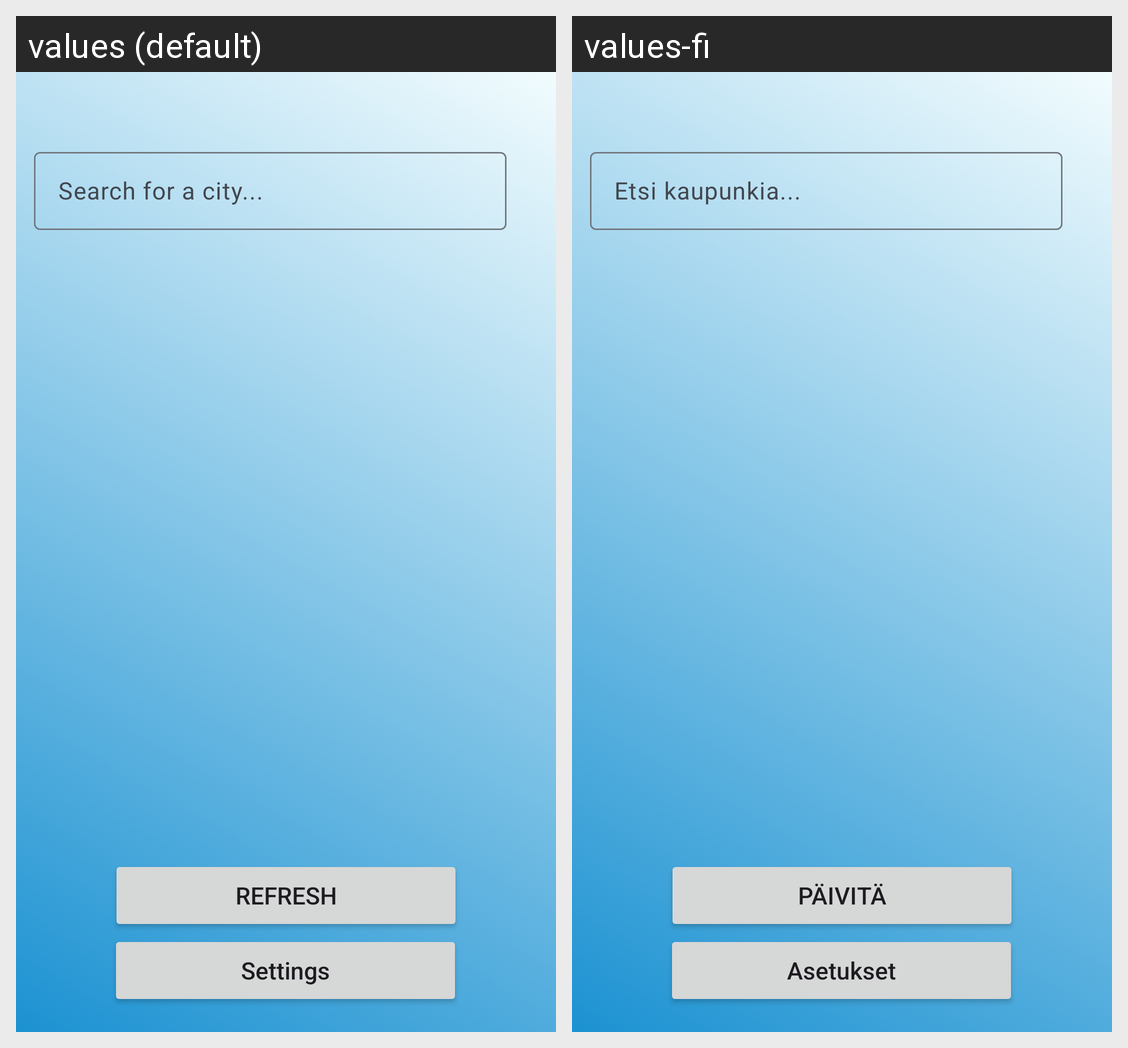

Translations of the strings shown on this Android screen, per locale in the grid:
Android screen res/layout/activity_main.xml rendered under 2 locales, left to right: values (default), values-fi. Device: Nexus 5 (rendered at 1080×1920; each locale shown at half size, 540×960, under a caption strip naming it); theme Theme.WeatherApp.
Strings drawn on this screen, with the default value and each locale's value (text and hints the layout hard-codes, and strings that could not be matched under every locale, appear in the picture but are not listed):

settings
  values: Settings
  values-fi: Asetukset

placeholder
  values: Search for a city...
  values-fi: Etsi kaupunkia...

refresh
  values: Refresh
  values-fi: Päivitä
